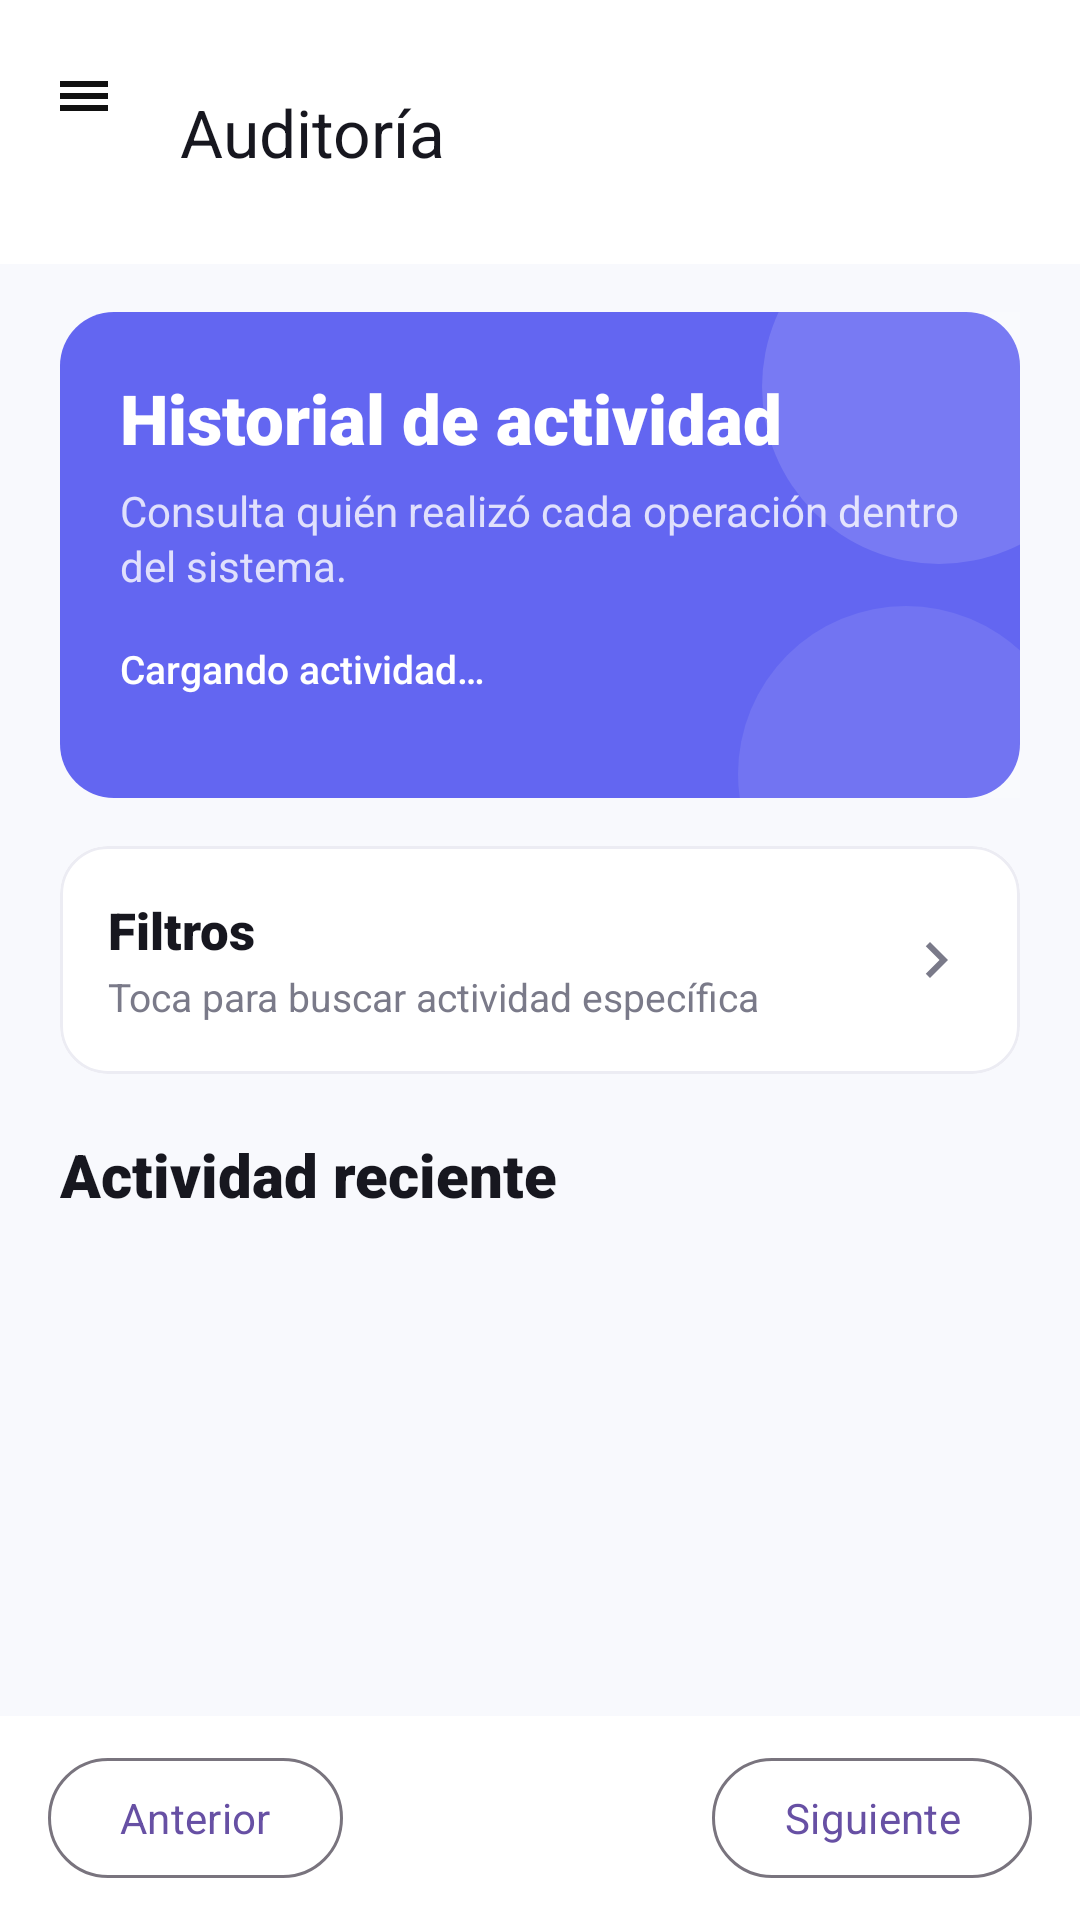

Write the Android layout XML for this screen, with the resource values it uses.
<!-- AndroidManifest.xml: application theme Theme.NexusApp -->
<!-- res/layout/activity_auditoria.xml -->
<?xml version="1.0" encoding="utf-8"?>
<androidx.constraintlayout.widget.ConstraintLayout xmlns:android="http://schemas.android.com/apk/res/android"
    xmlns:app="http://schemas.android.com/apk/res-auto"
    xmlns:tools="http://schemas.android.com/tools"
    android:layout_width="match_parent"
    android:layout_height="match_parent"
    android:background="@drawable/bg_dashboard_screen">

    <com.google.android.material.appbar.MaterialToolbar
        android:id="@+id/toolbarAuditoria"
        android:layout_width="0dp"
        android:layout_height="@dimen/dashboard_header_height"
        android:background="@color/dashboard_surface"
        android:elevation="1dp"
        app:layout_constraintEnd_toEndOf="parent"
        app:layout_constraintStart_toStartOf="parent"
        app:layout_constraintTop_toTopOf="parent"
        app:navigationContentDescription="@string/nav_open_drawer"
        app:navigationIcon="@drawable/ic_menu"
        app:title="@string/nav_auditoria"
        app:titleTextColor="@color/dashboard_text_primary" />

    <com.google.android.material.progressindicator.LinearProgressIndicator
        android:id="@+id/progressAuditoria"
        android:layout_width="0dp"
        android:layout_height="wrap_content"
        android:indeterminate="true"
        android:visibility="gone"
        app:indicatorColor="@color/dashboard_primary"
        app:layout_constraintEnd_toEndOf="parent"
        app:layout_constraintStart_toStartOf="parent"
        app:layout_constraintTop_toBottomOf="@id/toolbarAuditoria" />

    <androidx.core.widget.NestedScrollView
        android:layout_width="0dp"
        android:layout_height="0dp"
        android:clipToPadding="false"
        android:fillViewport="true"
        android:paddingStart="@dimen/dashboard_screen_padding"
        android:paddingTop="16dp"
        android:paddingEnd="@dimen/dashboard_screen_padding"
        android:paddingBottom="16dp"
        app:layout_constraintBottom_toTopOf="@id/auditPager"
        app:layout_constraintEnd_toEndOf="parent"
        app:layout_constraintStart_toStartOf="parent"
        app:layout_constraintTop_toBottomOf="@id/progressAuditoria">

        <LinearLayout
            android:layout_width="match_parent"
            android:layout_height="wrap_content"
            android:orientation="vertical">

            <LinearLayout
                android:id="@+id/auditHero"
                android:layout_width="match_parent"
                android:layout_height="wrap_content"
                android:background="@drawable/bg_permiso_header"
                android:orientation="vertical"
                android:padding="20dp">

                <TextView
                    android:layout_width="match_parent"
                    android:layout_height="wrap_content"
                    android:fontFamily="sans-serif-black"
                    android:text="Historial de actividad"
                    android:textColor="@color/dashboard_on_primary"
                    android:textSize="23sp"
                    android:textStyle="bold" />

                <TextView
                    android:layout_width="match_parent"
                    android:layout_height="wrap_content"
                    android:layout_marginTop="6dp"
                    android:lineSpacingExtra="2dp"
                    android:text="Consulta quién realizó cada operación dentro del sistema."
                    android:textColor="@color/dashboard_on_primary_secondary"
                    android:textSize="14sp" />

                <TextView
                    android:id="@+id/txtAuditSummary"
                    android:layout_width="wrap_content"
                    android:layout_height="wrap_content"
                    android:layout_marginTop="16dp"
                    android:fontFamily="sans-serif-medium"
                    android:text="Cargando actividad…"
                    android:textColor="@color/dashboard_on_primary"
                    android:textSize="13sp" />
            </LinearLayout>

            <com.google.android.material.card.MaterialCardView
                android:layout_width="match_parent"
                android:layout_height="wrap_content"
                android:layout_marginTop="16dp"
                app:cardBackgroundColor="@color/dashboard_surface"
                app:cardCornerRadius="@dimen/dashboard_card_radius"
                app:cardElevation="0dp"
                app:strokeColor="@color/dashboard_border"
                app:strokeWidth="1dp">

                <LinearLayout
                    android:layout_width="match_parent"
                    android:layout_height="wrap_content"
                    android:orientation="vertical"
                    android:padding="16dp">

                    <LinearLayout
                        android:id="@+id/auditFiltersHeader"
                        android:layout_width="match_parent"
                        android:layout_height="wrap_content"
                        android:clickable="true"
                        android:focusable="true"
                        android:foreground="?attr/selectableItemBackground"
                        android:gravity="center_vertical"
                        android:minHeight="44dp"
                        android:orientation="horizontal">

                        <LinearLayout
                            android:layout_width="0dp"
                            android:layout_height="wrap_content"
                            android:layout_weight="1"
                            android:orientation="vertical">

                            <TextView
                                android:layout_width="match_parent"
                                android:layout_height="wrap_content"
                                android:fontFamily="sans-serif-black"
                                android:text="Filtros"
                                android:textColor="@color/dashboard_text_primary"
                                android:textSize="17sp"
                                android:textStyle="bold" />

                            <TextView
                                android:layout_width="match_parent"
                                android:layout_height="wrap_content"
                                android:layout_marginTop="2dp"
                                android:text="Toca para buscar actividad específica"
                                android:textColor="@color/dashboard_text_secondary"
                                android:textSize="13sp" />
                        </LinearLayout>

                        <ImageView
                            android:id="@+id/imgAuditFiltersChevron"
                            android:layout_width="24dp"
                            android:layout_height="24dp"
                            android:contentDescription="Mostrar filtros"
                            android:src="@drawable/ic_chevron_right"
                            app:tint="@color/dashboard_text_secondary" />
                    </LinearLayout>

                    <LinearLayout
                        android:id="@+id/auditFilterControls"
                        android:layout_width="match_parent"
                        android:layout_height="wrap_content"
                        android:orientation="vertical"
                        android:visibility="gone"
                        tools:visibility="visible">

                        <LinearLayout
                            android:id="@+id/auditFilters"
                            android:layout_width="match_parent"
                            android:layout_height="wrap_content"
                            android:layout_marginTop="14dp"
                            android:orientation="vertical" />
                    </LinearLayout>
                </LinearLayout>
            </com.google.android.material.card.MaterialCardView>

            <TextView
                android:layout_width="match_parent"
                android:layout_height="wrap_content"
                android:layout_marginTop="20dp"
                android:fontFamily="sans-serif-black"
                android:text="Actividad reciente"
                android:textColor="@color/dashboard_text_primary"
                android:textSize="20sp"
                android:textStyle="bold" />

            <LinearLayout
                android:id="@+id/auditItems"
                android:layout_width="match_parent"
                android:layout_height="wrap_content"
                android:layout_marginTop="12dp"
                android:orientation="vertical"
                tools:ignore="UselessLeaf" />
        </LinearLayout>
    </androidx.core.widget.NestedScrollView>

    <LinearLayout
        android:id="@+id/auditPager"
        android:layout_width="0dp"
        android:layout_height="wrap_content"
        android:background="@color/dashboard_surface"
        android:gravity="center_vertical"
        android:orientation="horizontal"
        android:paddingStart="16dp"
        android:paddingTop="10dp"
        android:paddingEnd="16dp"
        android:paddingBottom="10dp"
        app:layout_constraintBottom_toBottomOf="parent"
        app:layout_constraintEnd_toEndOf="parent"
        app:layout_constraintStart_toStartOf="parent">

        <com.google.android.material.button.MaterialButton
            android:id="@+id/btnAuditPrevious"
            style="@style/Widget.Material3.Button.OutlinedButton"
            android:layout_width="wrap_content"
            android:layout_height="wrap_content"
            android:text="Anterior" />

        <TextView
            android:id="@+id/txtAuditPage"
            android:layout_width="0dp"
            android:layout_height="wrap_content"
            android:layout_weight="1"
            android:gravity="center"
            android:textColor="@color/dashboard_text_secondary"
            android:textStyle="bold"
            tools:text="Página 1 de 3" />

        <com.google.android.material.button.MaterialButton
            android:id="@+id/btnAuditNext"
            style="@style/Widget.Material3.Button.OutlinedButton"
            android:layout_width="wrap_content"
            android:layout_height="wrap_content"
            android:text="Siguiente" />
    </LinearLayout>
</androidx.constraintlayout.widget.ConstraintLayout>
<!-- resources referenced by this layout -->
<resources>
  <color name="dashboard_border">#ECECF3</color>
  <color name="dashboard_on_primary">#FFFFFF</color>
  <color name="dashboard_on_primary_secondary">#CCFFFFFF</color>
  <color name="dashboard_primary">#4D46F2</color>
  <color name="dashboard_surface">#FFFFFF</color>
  <color name="dashboard_text_primary">#17171F</color>
  <color name="dashboard_text_secondary">#7A7A89</color>
  <dimen name="dashboard_card_radius">16dp</dimen>
  <dimen name="dashboard_header_height">88dp</dimen>
  <dimen name="dashboard_screen_padding">20dp</dimen>
  <!-- drawable bg_dashboard_screen (drawable) -->
  <?xml version="1.0" encoding="utf-8"?>
  <shape xmlns:android="http://schemas.android.com/apk/res/android">
      <solid android:color="@color/dashboard_background" />
  </shape>
  <!-- drawable bg_permiso_header (drawable) -->
  <?xml version="1.0" encoding="utf-8"?>
  <layer-list xmlns:android="http://schemas.android.com/apk/res/android">
      <item>
          <shape>
              <solid android:color="@color/dashboard_permiso" />
              <corners android:radius="@dimen/dashboard_header_radius" />
          </shape>
      </item>
      <item
          android:bottom="78dp"
          android:gravity="end|top"
          android:left="230dp"
          android:right="-32dp"
          android:top="-34dp">
          <shape android:shape="oval">
              <size
                  android:width="118dp"
                  android:height="118dp" />
              <solid android:color="#22FFFFFF" />
          </shape>
      </item>
      <item
          android:bottom="-48dp"
          android:gravity="end|bottom"
          android:left="210dp"
          android:right="-18dp"
          android:top="82dp">
          <shape android:shape="oval">
              <size
                  android:width="112dp"
                  android:height="112dp" />
              <solid android:color="#18FFFFFF" />
          </shape>
      </item>
  </layer-list>
  <!-- drawable ic_chevron_right (drawable) -->
  <vector xmlns:android="http://schemas.android.com/apk/res/android"
      android:width="24dp"
      android:height="24dp"
      android:viewportWidth="24"
      android:viewportHeight="24">
      <path
          android:fillColor="@color/login_secondary_text"
          android:pathData="M10,6 8.59,7.41 13.17,12l-4.58,4.59L10,18l6,-6z" />
  </vector>
  <!-- drawable ic_menu (drawable) -->
  <vector xmlns:android="http://schemas.android.com/apk/res/android"
      android:width="24dp"
      android:height="24dp"
      android:viewportWidth="24"
      android:viewportHeight="24">
      <path
          android:fillColor="@color/login_text"
          android:pathData="M4,7h16v2H4zM4,11h16v2H4zM4,15h16v2H4z" />
  </vector>
  <string name="nav_auditoria">Auditoría</string>
  <string name="nav_open_drawer">Abrir menú</string>
  <style name="Theme.NexusApp" parent="Theme.Material3.DayNight.NoActionBar">
          <item name="android:fontFamily">sans-serif</item>
          <item name="android:windowBackground">@color/bg_blue_darkest</item>
          <item name="android:statusBarColor">@color/bg_blue_darkest</item>
          <item name="android:navigationBarColor">@color/bg_blue_darkest</item>
          <item name="android:windowLightStatusBar">false</item>
      </style>
  <color name="dashboard_background">#F8F9FD</color>
  <color name="dashboard_permiso">#6366F1</color>
  <dimen name="dashboard_header_radius">18dp</dimen>
  <color name="login_secondary_text">#666666</color>
  <color name="login_text">#111111</color>
  <color name="bg_blue_darkest">#021B3D</color>
</resources>
